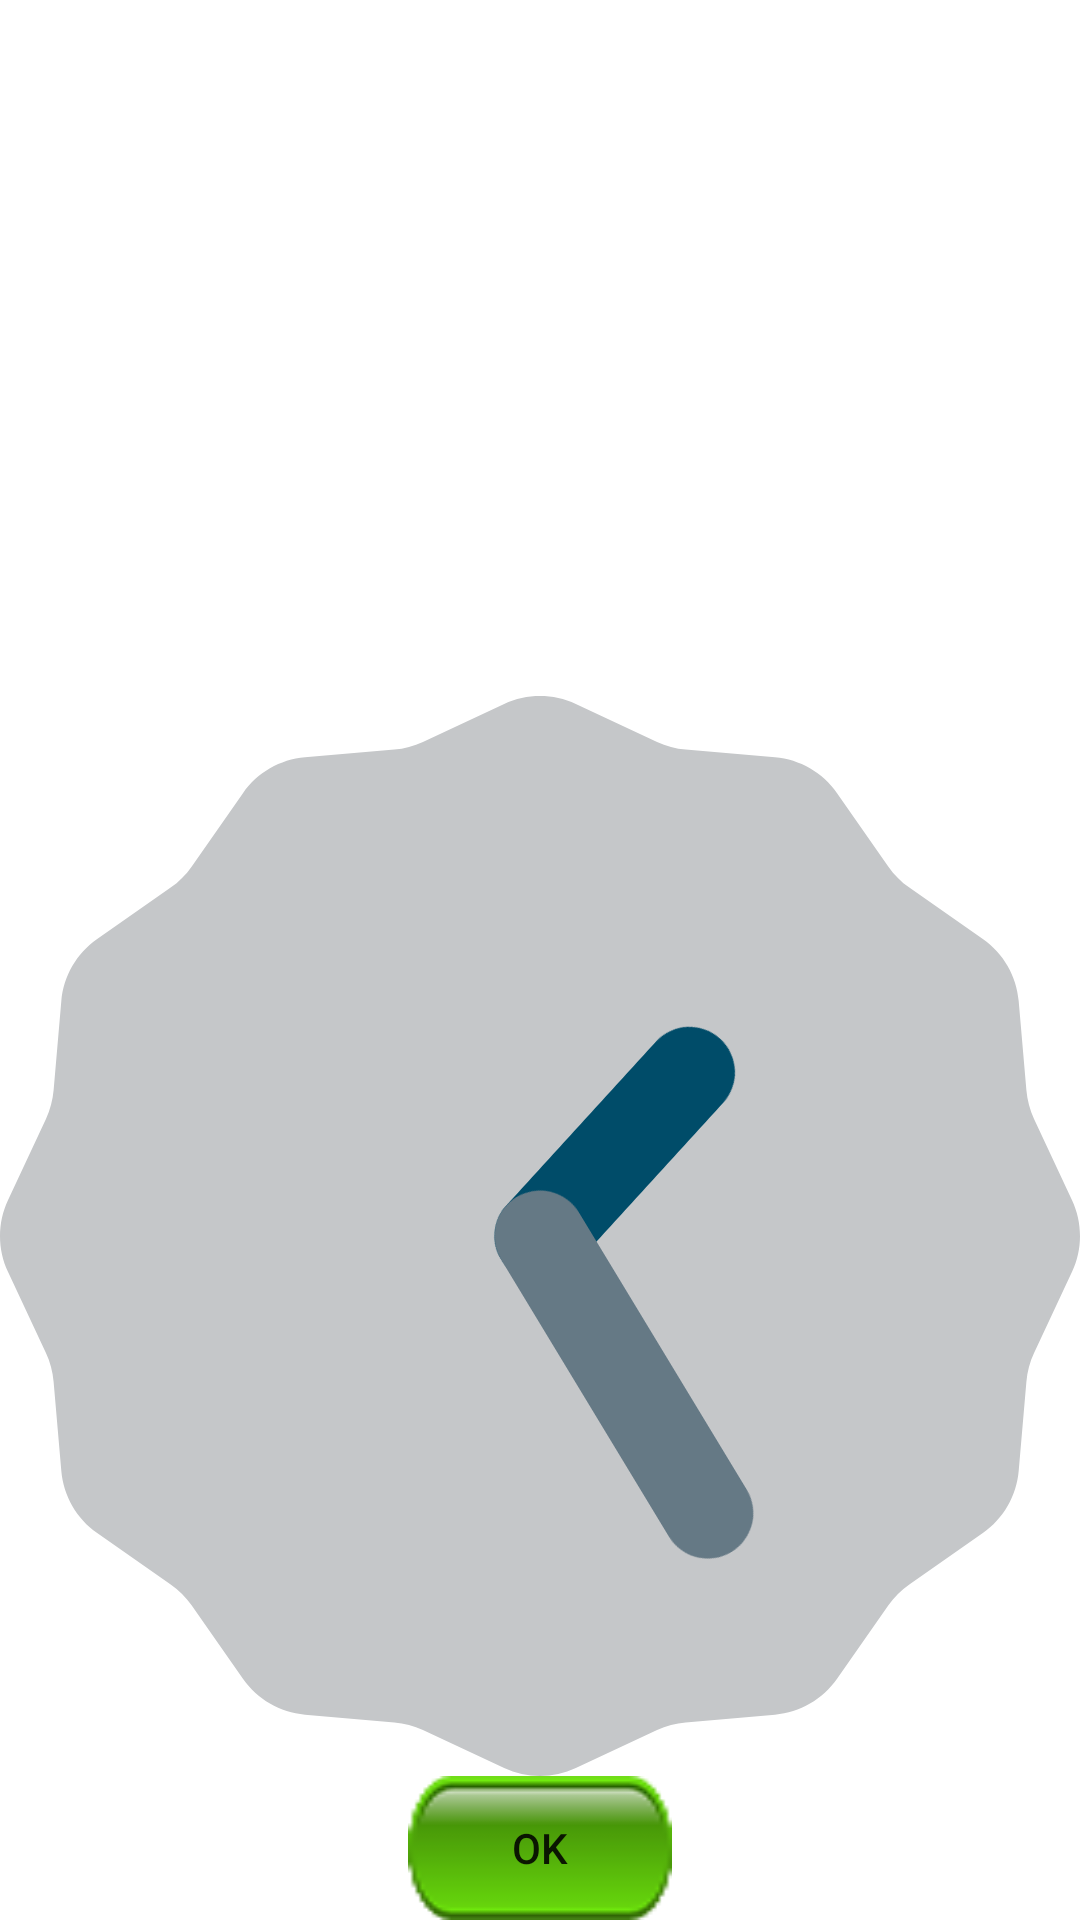

Here is an Android app screen rendered from its layout file. Give the layout XML and the strings, colors and styles it references.
<!-- AndroidManifest.xml: fallback theme Theme.MaterialComponents.DayNight.NoActionBar -->
<!-- res/layout/about.xml -->
<?xml version="1.0" encoding="utf-8"?>
<RelativeLayout xmlns:android="http://schemas.android.com/apk/res/android"
    android:layout_width="wrap_content"
    android:layout_height="wrap_content" android:layout_gravity="center"
    android:background="@drawable/bgdialog"
    android:orientation="vertical" >

    <TextView
        android:id="@+id/text"
        android:layout_width="fill_parent"
        android:layout_height="wrap_content"
        android:padding="10dp"
        android:text="Powered By DjAmol Group"
        android:textColor="#FFFFFF"
        android:textStyle="bold"
        android:textSize="18sp" >
    </TextView>
    <TextView
        android:id="@+id/text2"
        android:layout_width="fill_parent"
        android:layout_height="wrap_content"
        android:padding="10dp"
        android:text="Official Web : WwW.DjAmol.Com"
        android:textColor="#FFFFFF"
        android:layout_below="@+id/text"
        android:textStyle="bold"
        android:textSize="18sp" >
    </TextView><TextView
    android:id="@+id/text3"
    android:layout_width="fill_parent"
    android:layout_height="wrap_content"
    android:padding="10dp"
    android:text="Official Twitter : twitter.com/DjAmol"
    android:textColor="#FFFFFF"
    android:layout_below="@+id/text2"
    android:textStyle="bold"
    android:textSize="18sp" >
</TextView><TextView
    android:id="@+id/text4"
    android:layout_width="fill_parent"
    android:layout_height="wrap_content"
    android:padding="10dp"
    android:text="Official Facebook : facebook.com/DjAmolGroup"
    android:textColor="#FFFFFF"
    android:layout_below="@+id/text3"
    android:textStyle="bold"
    android:textSize="18sp" >
</TextView>
    <TextView
        android:id="@+id/text5"
        android:layout_width="fill_parent"
        android:layout_height="wrap_content"
        android:padding="10dp"
        android:text="Facebook Page : facebook.com/AvpTube"
        android:textColor="#FFFFFF"
        android:layout_below="@+id/text4"
        android:textStyle="bold"
        android:textSize="18sp" >
    </TextView>
    <TextView
        android:id="@+id/text6"
        android:layout_width="fill_parent"
        android:layout_height="wrap_content"
        android:padding="10dp"
        android:text="Twitter Page : twitter.com/AvpTube"
        android:textColor="#FFFFFF"
        android:layout_below="@+id/text5"
        android:textStyle="bold"
        android:textSize="18sp" >
    </TextView>

    <Button
        android:id="@+id/ok"
        android:layout_width="wrap_content"
        android:layout_height="wrap_content"
        android:layout_alignParentBottom="true"
        android:layout_centerHorizontal="true"
        android:background="@drawable/greenbt"
        android:text="OK" />

    <AnalogClock
        android:id="@+id/analogClock1"
        android:layout_width="wrap_content"
        android:layout_height="wrap_content"
        android:layout_above="@+id/ok"
        android:layout_alignParentRight="true" />

</RelativeLayout>
<!-- resources referenced by this layout -->
<resources>
  <!-- drawable greenbt: png bitmap (drawable, 15913 bytes) -->
</resources>
